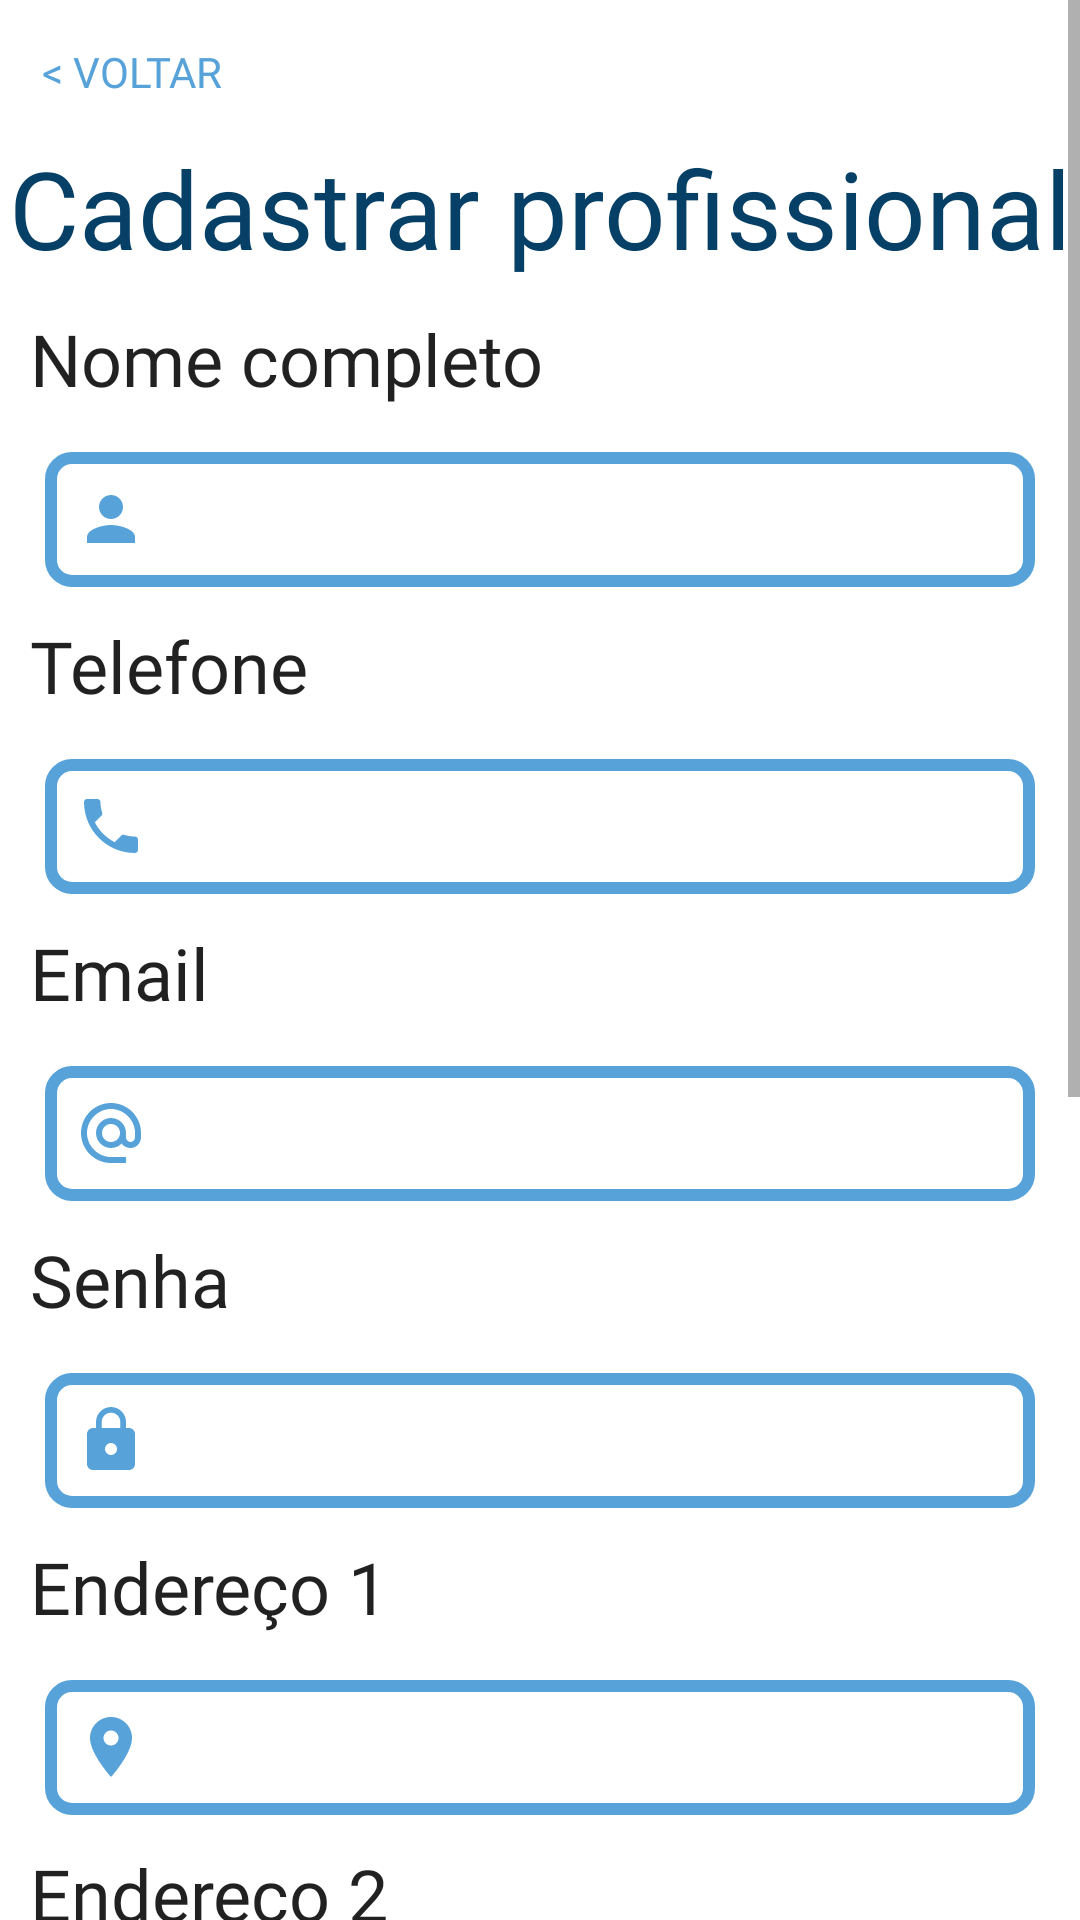

Android layout source for this screen:
<!-- AndroidManifest.xml: application theme Theme.PI3 -->
<!-- res/layout/activity_main.xml -->
<?xml version="1.0" encoding="utf-8"?>
<ScrollView xmlns:android="http://schemas.android.com/apk/res/android"
    xmlns:app="http://schemas.android.com/apk/res-auto"
    xmlns:tools="http://schemas.android.com/tools"
    android:layout_width="match_parent"
    android:layout_height="match_parent"
    tools:context=".MainActivity">


    <androidx.constraintlayout.widget.ConstraintLayout
        android:layout_width="match_parent"
        android:layout_height="wrap_content"
        app:layout_constraintTop_toTopOf="parent">



    <TextView
        android:id="@+id/tvCadastro"
        android:layout_width="wrap_content"
        android:layout_height="wrap_content"
        android:text="@string/main__cadastrarProfissional"
        android:layout_marginTop="45dp"
        android:textSize="36sp"
        android:fontFamily="@font/avenirbold"
        android:textColor="@color/azulescuro"
        app:layout_constraintEnd_toEndOf="parent"
        app:layout_constraintStart_toStartOf="parent"
        app:layout_constraintTop_toTopOf="parent"/>

    <TextView
        android:id="@+id/tvNome"
        android:layout_width="wrap_content"
        android:layout_height="wrap_content"
        android:layout_margin="10dp"
        android:layout_marginTop="10dp"
        android:layout_marginStart="8dp"
        android:text="@string/main__nomeCompleto"
        android:fontFamily="@font/avenir"
        android:textAppearance="@style/TextAppearance.MaterialComponents.Headline5"
        app:layout_constraintStart_toStartOf="parent"
        app:layout_constraintTop_toBottomOf="@id/tvCadastro"/>

    <androidx.appcompat.widget.AppCompatEditText
        android:id="@+id/etNome"
        android:layout_width="match_parent"
        android:layout_height="wrap_content"
        android:minHeight="45dp"
        android:layout_margin="15dp"
        android:textColor="@color/black"
        android:background="@drawable/textbox"
        android:drawableStart="@drawable/name"
        android:drawablePadding="5dp"
        android:paddingStart="10dp"
        android:paddingEnd="0dp"
        app:layout_constraintStart_toStartOf="parent"
        app:layout_constraintTop_toBottomOf="@id/tvNome"/>

    <TextView
        android:id="@+id/tvTelef"
        android:layout_width="wrap_content"
        android:layout_height="wrap_content"
        android:layout_margin="10dp"
        android:layout_marginStart="8dp"
        android:text="@string/main__telefone"
        android:fontFamily="@font/avenir"
        android:textAppearance="@style/TextAppearance.MaterialComponents.Headline5"
        app:layout_constraintStart_toStartOf="parent"
        app:layout_constraintTop_toBottomOf="@+id/etNome"/>

    <androidx.appcompat.widget.AppCompatEditText
        android:id="@+id/etTelef"
        android:layout_width="match_parent"
        android:layout_height="wrap_content"
        android:minHeight="45dp"
        android:layout_margin="15dp"
        android:textColor="@color/black"
        android:background="@drawable/textbox"
        android:drawableStart="@drawable/phone"
        android:drawablePadding="5dp"
        android:paddingStart="10dp"
        android:paddingEnd="0dp"
        app:layout_constraintStart_toStartOf="parent"
        app:layout_constraintTop_toBottomOf="@id/tvTelef"/>

    <TextView
        android:id="@+id/tvEmail"
        android:layout_width="wrap_content"
        android:layout_height="wrap_content"
        android:layout_margin="10dp"
        android:layout_marginStart="8dp"
        android:text="@string/main__email"
        android:fontFamily="@font/avenir"
        android:textAppearance="@style/TextAppearance.MaterialComponents.Headline5"
        app:layout_constraintStart_toStartOf="parent"
        app:layout_constraintTop_toBottomOf="@+id/etTelef"/>

    <androidx.appcompat.widget.AppCompatEditText
        android:id="@+id/etEmail"
        android:layout_width="match_parent"
        android:layout_height="wrap_content"
        android:minHeight="45dp"
        android:layout_margin="15dp"
        android:textColor="@color/black"
        android:background="@drawable/textbox"
        android:drawableStart="@drawable/email"
        android:drawablePadding="5dp"
        android:paddingStart="10dp"
        android:paddingEnd="0dp"
        app:layout_constraintStart_toStartOf="parent"
        app:layout_constraintTop_toBottomOf="@id/tvEmail"/>

    <TextView
        android:id="@+id/tvSenha"
        android:layout_width="wrap_content"
        android:layout_height="wrap_content"
        android:layout_margin="10dp"
        android:layout_marginStart="8dp"
        android:text="@string/main__senha"
        android:fontFamily="@font/avenir"
        android:textAppearance="@style/TextAppearance.MaterialComponents.Headline5"
        app:layout_constraintStart_toStartOf="parent"
        app:layout_constraintTop_toBottomOf="@+id/etEmail"/>

    <androidx.appcompat.widget.AppCompatEditText
        android:id="@+id/etSenha"
        android:layout_width="match_parent"
        android:layout_height="wrap_content"
        android:minHeight="45dp"
        android:layout_margin="15dp"
        android:textColor="@color/black"
        android:background="@drawable/textbox"
        android:drawableStart="@drawable/lock"
        android:drawablePadding="5dp"
        android:paddingStart="10dp"
        android:paddingEnd="0dp"
        android:inputType="textPassword"
        app:layout_constraintStart_toStartOf="parent"
        app:layout_constraintTop_toBottomOf="@id/tvSenha"/>

    <TextView
        android:id="@+id/tvEnd1"
        android:layout_width="wrap_content"
        android:layout_height="wrap_content"
        android:layout_margin="10dp"
        android:layout_marginStart="8dp"
        android:text="@string/main__endereco1"
        android:fontFamily="@font/avenir"
        android:textAppearance="@style/TextAppearance.MaterialComponents.Headline5"
        app:layout_constraintStart_toStartOf="parent"
        app:layout_constraintTop_toBottomOf="@+id/etSenha"/>

    <androidx.appcompat.widget.AppCompatEditText
        android:id="@+id/etEnd1"
        android:layout_width="match_parent"
        android:layout_height="wrap_content"
        android:minHeight="45dp"
        android:layout_margin="15dp"
        android:textColor="@color/black"
        android:background="@drawable/textbox"
        android:drawableStart="@drawable/place"
        android:drawablePadding="5dp"
        android:paddingStart="10dp"
        android:paddingEnd="0dp"
        app:layout_constraintStart_toStartOf="parent"
        app:layout_constraintTop_toBottomOf="@id/tvEnd1"/>

    <TextView
        android:id="@+id/tvEnd2"
        android:layout_width="wrap_content"
        android:layout_height="wrap_content"
        android:layout_margin="10dp"
        android:layout_marginStart="8dp"
        android:text="@string/main__endereco2"
        android:fontFamily="@font/avenir"
        android:textAppearance="@style/TextAppearance.MaterialComponents.Headline5"
        app:layout_constraintStart_toStartOf="parent"
        app:layout_constraintTop_toBottomOf="@+id/etEnd1"/>

    <androidx.appcompat.widget.AppCompatEditText
        android:id="@+id/etEnd2"
        android:layout_width="match_parent"
        android:layout_height="wrap_content"
        android:minHeight="45dp"
        android:layout_margin="15dp"
        android:textColor="@color/black"
        android:background="@drawable/textbox"
        android:drawableStart="@drawable/place"
        android:drawablePadding="5dp"
        android:paddingStart="10dp"
        android:paddingEnd="0dp"
        app:layout_constraintStart_toStartOf="parent"
        app:layout_constraintTop_toBottomOf="@id/tvEnd2"/>

    <TextView
        android:id="@+id/tvEnd3"
        android:layout_width="wrap_content"
        android:layout_height="wrap_content"
        android:layout_margin="10dp"
        android:layout_marginStart="8dp"
        android:text="@string/main__endereco3"
        android:fontFamily="@font/avenir"
        android:textAppearance="@style/TextAppearance.MaterialComponents.Headline5"
        app:layout_constraintStart_toStartOf="parent"
        app:layout_constraintTop_toBottomOf="@+id/etEnd2"/>

    <androidx.appcompat.widget.AppCompatEditText
        android:id="@+id/etEnd3"
        android:layout_width="match_parent"
        android:layout_height="wrap_content"
        android:minHeight="45dp"
        android:layout_margin="15dp"
        android:textColor="@color/black"
        android:background="@drawable/textbox"
        android:drawableStart="@drawable/place"
        android:drawablePadding="5dp"
        android:paddingStart="10dp"
        android:paddingEnd="0dp"
        app:layout_constraintStart_toStartOf="parent"
        app:layout_constraintTop_toBottomOf="@id/tvEnd3"/>

        <TextView
            android:id="@+id/tvCurriculo"
            android:layout_width="wrap_content"
            android:layout_height="wrap_content"
            android:layout_margin="10dp"
            android:layout_marginStart="8dp"
            android:text="Curriculo"
            android:fontFamily="@font/avenir"
            android:textAppearance="@style/TextAppearance.MaterialComponents.Headline5"
            app:layout_constraintStart_toStartOf="parent"
            app:layout_constraintTop_toBottomOf="@+id/etEnd3"/>

        <androidx.appcompat.widget.AppCompatEditText
            android:id="@+id/etCurriculo"
            android:layout_width="match_parent"
            android:layout_height="wrap_content"
            android:minHeight="45dp"
            android:layout_margin="15dp"
            android:textColor="@color/black"
            android:background="@drawable/textbox"
            android:drawableStart="@drawable/curriculo"
            android:drawablePadding="5dp"
            android:paddingStart="10dp"
            android:paddingEnd="0dp"
            app:layout_constraintStart_toStartOf="parent"
            app:layout_constraintTop_toBottomOf="@id/tvCurriculo"/>

        <androidx.appcompat.widget.AppCompatButton
        android:id="@+id/btnProximo"
        android:layout_width="160dp"
        android:layout_height="wrap_content"
        android:layout_margin="20dp"
        android:textSize="20sp"
        android:textColor="@color/white"
        android:background="@drawable/custom_button"
        app:layout_constraintTop_toBottomOf="@+id/etCurriculo"
        app:layout_constraintStart_toStartOf="parent"
        app:layout_constraintEnd_toEndOf="parent"
        android:text="@string/main__proximo"/>

    <TextView
        android:layout_width="match_parent"
        android:layout_height="140dp"
        android:background="@drawable/box"
        app:layout_constraintTop_toBottomOf="@id/btnProximo"
        app:layout_constraintBottom_toBottomOf="parent" />

        <androidx.appcompat.widget.AppCompatButton
            android:id="@+id/btnVoltarL"
            android:layout_width="wrap_content"
            android:layout_height="wrap_content"
            android:layout_marginEnd="18dp"
            android:background="#00018786"
            android:text="@string/voltar"
            android:fontFamily="@font/avenirbold"
            android:textColor="@color/azulclaro"
            app:layout_constraintStart_toStartOf="parent"
            app:layout_constraintTop_toTopOf="parent"/>

    </androidx.constraintlayout.widget.ConstraintLayout>
</ScrollView>
<!-- resources referenced by this layout -->
<resources>
  <color name="azulclaro">#56a2d9</color>
  <color name="azulescuro">#064066</color>
  <color name="black">#FF000000</color>
  <color name="white">#FFFFFFFF</color>
  <!-- drawable box (drawable) -->
  <?xml version="1.0" encoding="utf-8"?>
  <selector xmlns:android="http://schemas.android.com/apk/res/android">
      <item>
          <shape>
              <solid android:color="@color/azulcinza"/>
              <gradient android:angle="90"
                  android:startColor="@color/azulescuro"/>
          </shape>
      </item>
  </selector>
  <!-- drawable lock (drawable) -->
  <vector android:height="24dp" android:tint="#56A2D9"
      android:viewportHeight="24" android:viewportWidth="24"
      android:width="24dp" xmlns:android="http://schemas.android.com/apk/res/android">
      <path android:fillColor="@android:color/white" android:pathData="M18,8h-1L17,6c0,-2.76 -2.24,-5 -5,-5S7,3.24 7,6v2L6,8c-1.1,0 -2,0.9 -2,2v10c0,1.1 0.9,2 2,2h12c1.1,0 2,-0.9 2,-2L20,10c0,-1.1 -0.9,-2 -2,-2zM12,17c-1.1,0 -2,-0.9 -2,-2s0.9,-2 2,-2 2,0.9 2,2 -0.9,2 -2,2zM15.1,8L8.9,8L8.9,6c0,-1.71 1.39,-3.1 3.1,-3.1 1.71,0 3.1,1.39 3.1,3.1v2z"/>
  </vector>
  <!-- drawable name (drawable) -->
  <vector android:height="24dp" android:tint="#56A2D9"
      android:viewportHeight="24" android:viewportWidth="24"
      android:width="24dp" xmlns:android="http://schemas.android.com/apk/res/android">
      <path android:fillColor="@android:color/white" android:pathData="M12,12c2.21,0 4,-1.79 4,-4s-1.79,-4 -4,-4 -4,1.79 -4,4 1.79,4 4,4zM12,14c-2.67,0 -8,1.34 -8,4v2h16v-2c0,-2.66 -5.33,-4 -8,-4z"/>
  </vector>
  <!-- drawable phone (drawable) -->
  <vector android:height="24dp" android:tint="#56A2D9"
      android:viewportHeight="24" android:viewportWidth="24"
      android:width="24dp" xmlns:android="http://schemas.android.com/apk/res/android">
      <path android:fillColor="@android:color/white" android:pathData="M6.62,10.79c1.44,2.83 3.76,5.14 6.59,6.59l2.2,-2.2c0.27,-0.27 0.67,-0.36 1.02,-0.24 1.12,0.37 2.33,0.57 3.57,0.57 0.55,0 1,0.45 1,1V20c0,0.55 -0.45,1 -1,1 -9.39,0 -17,-7.61 -17,-17 0,-0.55 0.45,-1 1,-1h3.5c0.55,0 1,0.45 1,1 0,1.25 0.2,2.45 0.57,3.57 0.11,0.35 0.03,0.74 -0.25,1.02l-2.2,2.2z"/>
  </vector>
  <!-- drawable place (drawable) -->
  <vector android:height="24dp" android:tint="#56A2D9"
      android:viewportHeight="24" android:viewportWidth="24"
      android:width="24dp" xmlns:android="http://schemas.android.com/apk/res/android">
      <path android:fillColor="@android:color/white" android:pathData="M12,2C8.13,2 5,5.13 5,9c0,5.25 7,13 7,13s7,-7.75 7,-13c0,-3.87 -3.13,-7 -7,-7zM12,11.5c-1.38,0 -2.5,-1.12 -2.5,-2.5s1.12,-2.5 2.5,-2.5 2.5,1.12 2.5,2.5 -1.12,2.5 -2.5,2.5z"/>
  </vector>
  <!-- drawable textbox (drawable) -->
  <?xml version="1.0" encoding="utf-8"?>
  <selector xmlns:android="http://schemas.android.com/apk/res/android">
      <item>
          <shape>
              <stroke android:color="@color/azulclaro" android:width="4dp"/>
              <corners android:radius="7dp"/>
          </shape>
      </item>
  </selector>
  <string name="main__cadastrarProfissional">Cadastrar profissional</string>
  <string name="main__email">Email</string>
  <string name="main__endereco1">Endereço 1</string>
  <string name="main__endereco2">Endereço 2</string>
  <string name="main__endereco3">Endereço 3</string>
  <string name="main__nomeCompleto">Nome completo</string>
  <string name="main__proximo">Próximo</string>
  <string name="main__senha">Senha</string>
  <string name="main__telefone">Telefone</string>
  <string name="voltar">&lt; voltar</string>
  <color name="azulcinza">#91b5cf</color>
  <color name="amarelo">#ffd803</color>
  <color name="teal_200">#FF03DAC5</color>
  <color name="teal_700">#FF018786</color>
</resources>
